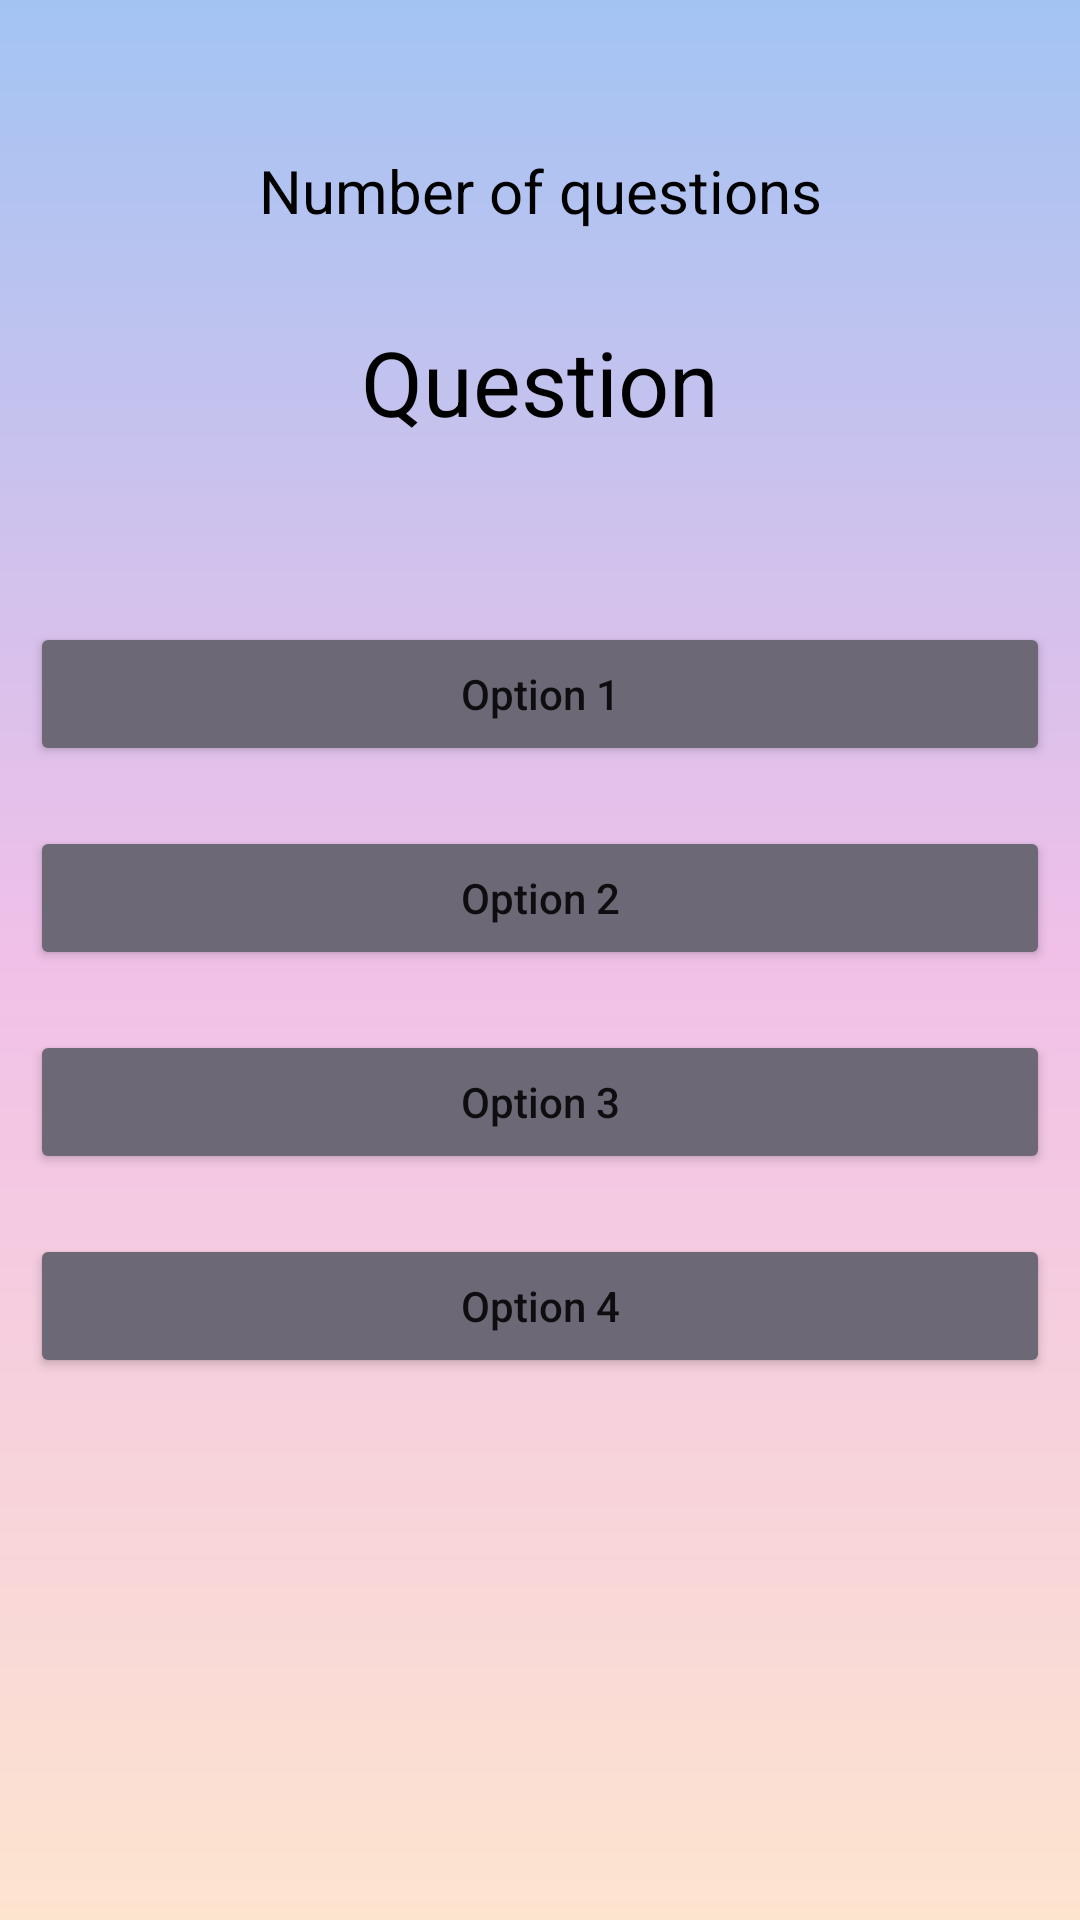

Write the Android layout XML for this screen, with the resource values it uses.
<!-- AndroidManifest.xml: application theme Theme.Quiz20 -->
<!-- res/layout/activity_main.xml -->
<?xml version="1.0" encoding="utf-8"?>
<RelativeLayout xmlns:android="http://schemas.android.com/apk/res/android"
    xmlns:app="http://schemas.android.com/apk/res-auto"
    xmlns:tools="http://schemas.android.com/tools"
    android:layout_width="match_parent"
    android:layout_height="match_parent"
    android:background="@drawable/gradient"
    tools:context=".MainActivity">

    <TextView
        android:layout_width="match_parent"
        android:layout_height="wrap_content"
        android:text="Number of questions"
        android:textAllCaps="false"
        android:textAlignment="center"
        android:gravity="center"
        android:layout_marginTop="50dp"
        android:textSize="20sp"
        android:textColor="@color/black"
        android:id="@+id/idTVQuestionAttempted"
        />

    <TextView
        android:id="@+id/idTVQuestion"
        android:layout_width="match_parent"
        android:layout_height="wrap_content"
        android:layout_below="@id/idTVQuestionAttempted"
        android:layout_marginTop="30dp"
        android:text="Question"
        android:textAlignment="center"
        android:gravity="center"
        android:textSize="30sp"
        android:textColor="@color/black"
        />

    <LinearLayout
        android:layout_width="match_parent"
        android:layout_marginTop="50dp"
        android:layout_height="wrap_content"
        android:layout_below="@id/idTVQuestion"
        android:orientation="vertical"
        >
        <Button
            android:layout_width="match_parent"
            android:layout_height="wrap_content"
            android:layout_margin="10dp"
            android:padding="4dp"
            android:text="Option 1"
            android:textAllCaps="false"
            android:id="@+id/idBtnOption1"
            android:backgroundTint="#6d6875"
            />
        <Button
            android:layout_width="match_parent"
            android:layout_height="wrap_content"
            android:layout_margin="10dp"
            android:padding="4dp"
            android:text="Option 2"
            android:textAllCaps="false"
            android:id="@+id/idBtnOption2"
            android:backgroundTint="#6d6875"
            />
        <Button
            android:layout_width="match_parent"
            android:layout_height="wrap_content"
            android:layout_margin="10dp"
            android:padding="4dp"
            android:text="Option 3"
            android:textAllCaps="false"
            android:id="@+id/idBtnOption3"
            android:backgroundTint="#6d6875"
            />
        <Button
            android:layout_width="match_parent"
            android:layout_height="wrap_content"
            android:layout_margin="10dp"
            android:padding="4dp"
            android:text="Option 4"
            android:textAllCaps="false"
            android:id="@+id/idBtnOption4"
            android:backgroundTint="#6d6875"
            />
    </LinearLayout>


</RelativeLayout>
<!-- resources referenced by this layout -->
<resources>
  <!-- drawable gradient (drawable) -->
  <?xml version="1.0" encoding="utf-8"?>
  <shape xmlns:android="http://schemas.android.com/apk/res/android"
      android:shape="rectangle">
      <gradient
          android:startColor="#a3c4f3"
          android:endColor="#fde4cf"
          android:centerColor="#f1c0e8"
          android:angle="4" />
  </shape>
  <style name="Theme.Quiz20" parent="Theme.MaterialComponents.DayNight.DarkActionBar">
          
          <item name="colorPrimary">@color/purple_500</item>
          <item name="colorPrimaryVariant">@color/purple_700</item>
          <item name="colorOnPrimary">@color/white</item>
          
          <item name="colorSecondary">@color/teal_200</item>
          <item name="colorSecondaryVariant">@color/teal_700</item>
          <item name="colorOnSecondary">@color/black</item>
          
          <item name="android:statusBarColor" tools:targetApi="l">?attr/colorPrimaryVariant</item>
          
      </style>
  <!-- not gathered from this repository: default colours our renderer supplied (Android Studio template values) -->
  <color name="purple_500">#FF6200EE</color>
  <color name="purple_700">#FF3700B3</color>
  <color name="teal_200">#FF03DAC5</color>
  <color name="teal_700">#FF018786</color>
  <color name="black">#FF000000</color>
  <color name="white">#FFFFFFFF</color>
</resources>
